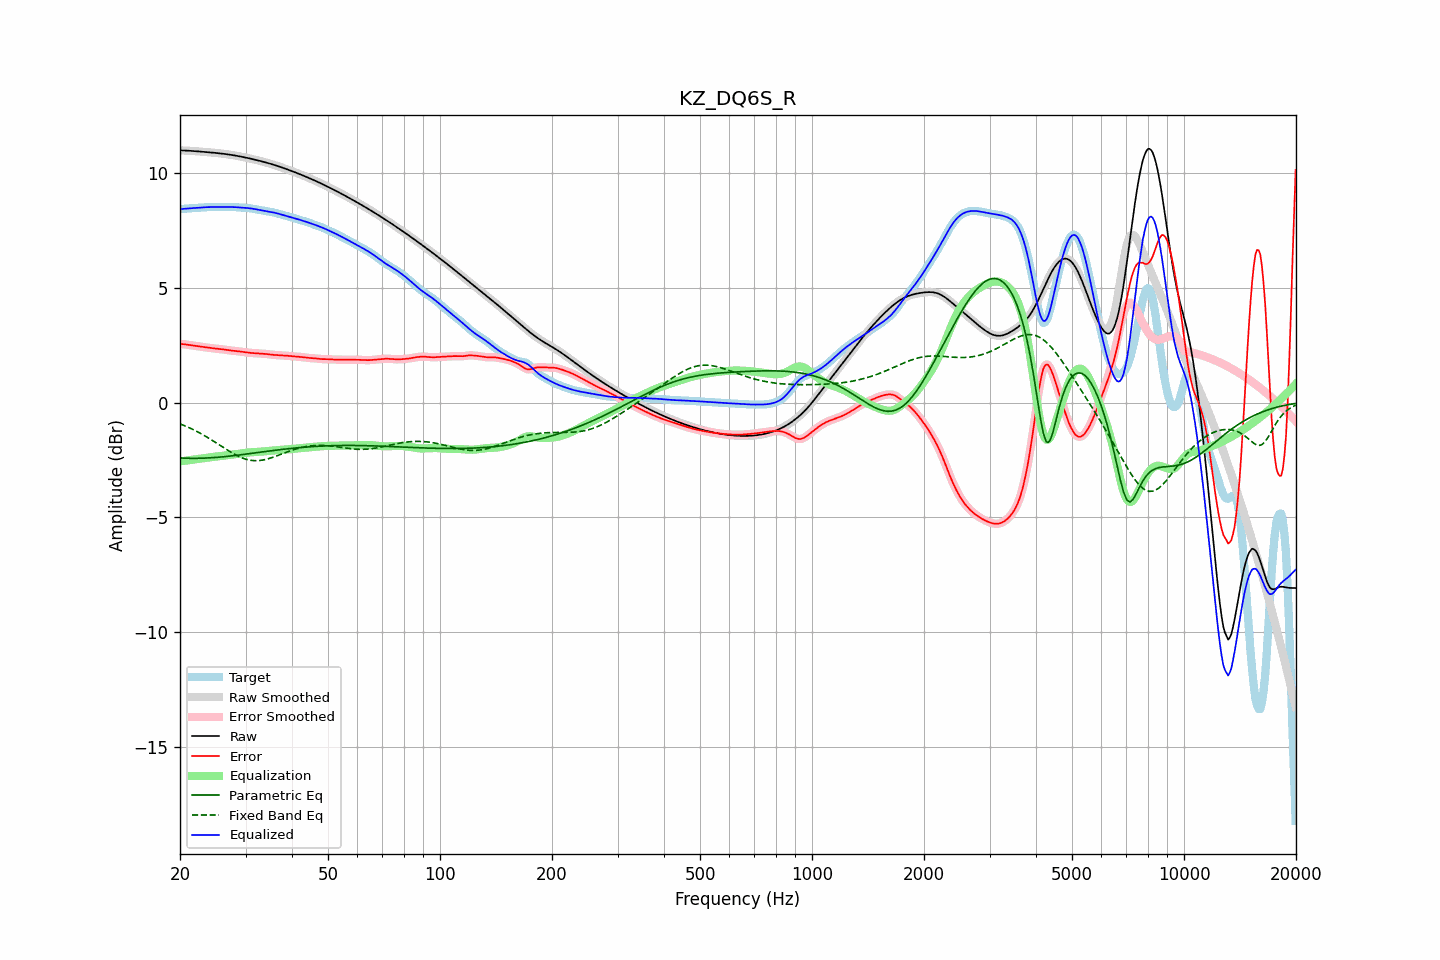

The data file committed next to this chart (first rows):
frequency, raw, error, smoothed, error_smoothed, equalization, parametric_eq, fixed_band_eq, equalized_raw, equalized_smoothed, target
20.00, 10.99, 2.56, 10.99, 2.56, -2.56, -2.41, -0.93, 8.43, 8.43, 8.44
20.20, 10.99, 2.55, 10.99, 2.55, -2.55, -2.42, -0.95, 8.44, 8.44, 8.44
20.40, 10.99, 2.55, 10.99, 2.55, -2.54, -2.42, -0.98, 8.44, 8.44, 8.44
20.61, 10.99, 2.54, 10.99, 2.54, -2.54, -2.42, -1.01, 8.45, 8.45, 8.45
20.81, 10.98, 2.53, 10.98, 2.53, -2.53, -2.42, -1.04, 8.46, 8.46, 8.45
21.02, 10.98, 2.52, 10.98, 2.52, -2.52, -2.43, -1.07, 8.46, 8.46, 8.46
21.23, 10.97, 2.51, 10.97, 2.51, -2.51, -2.43, -1.10, 8.47, 8.47, 8.47
21.44, 10.97, 2.50, 10.97, 2.50, -2.50, -2.43, -1.14, 8.47, 8.47, 8.47
21.66, 10.96, 2.49, 10.96, 2.49, -2.49, -2.43, -1.17, 8.48, 8.48, 8.48
21.87, 10.96, 2.48, 10.96, 2.48, -2.48, -2.43, -1.20, 8.48, 8.48, 8.48
22.09, 10.95, 2.47, 10.95, 2.47, -2.47, -2.43, -1.24, 8.49, 8.49, 8.49
22.31, 10.95, 2.46, 10.95, 2.46, -2.46, -2.43, -1.28, 8.49, 8.49, 8.49
22.54, 10.94, 2.45, 10.94, 2.45, -2.45, -2.43, -1.31, 8.50, 8.50, 8.50
22.76, 10.94, 2.44, 10.94, 2.44, -2.44, -2.42, -1.35, 8.50, 8.50, 8.50
22.99, 10.93, 2.43, 10.93, 2.43, -2.43, -2.42, -1.39, 8.51, 8.51, 8.50
23.22, 10.93, 2.42, 10.93, 2.42, -2.42, -2.42, -1.43, 8.51, 8.51, 8.51
23.45, 10.92, 2.41, 10.92, 2.41, -2.41, -2.42, -1.47, 8.51, 8.51, 8.51
23.69, 10.92, 2.40, 10.91, 2.40, -2.40, -2.41, -1.51, 8.52, 8.52, 8.52
23.92, 10.91, 2.39, 10.91, 2.39, -2.39, -2.41, -1.56, 8.52, 8.52, 8.52
24.16, 10.90, 2.38, 10.90, 2.38, -2.38, -2.41, -1.60, 8.52, 8.52, 8.52
24.40, 10.90, 2.37, 10.90, 2.37, -2.37, -2.40, -1.64, 8.52, 8.52, 8.53
24.65, 10.89, 2.36, 10.89, 2.36, -2.36, -2.40, -1.69, 8.53, 8.53, 8.53
24.89, 10.88, 2.36, 10.88, 2.36, -2.36, -2.39, -1.73, 8.53, 8.53, 8.53
25.14, 10.88, 2.35, 10.88, 2.35, -2.35, -2.39, -1.78, 8.53, 8.53, 8.52
25.39, 10.87, 2.34, 10.87, 2.34, -2.34, -2.38, -1.82, 8.53, 8.53, 8.52
25.65, 10.86, 2.34, 10.86, 2.34, -2.33, -2.37, -1.87, 8.53, 8.53, 8.52
25.91, 10.85, 2.33, 10.85, 2.33, -2.32, -2.37, -1.92, 8.53, 8.53, 8.53
26.16, 10.84, 2.32, 10.84, 2.32, -2.32, -2.36, -1.96, 8.53, 8.53, 8.53
26.43, 10.84, 2.31, 10.83, 2.31, -2.31, -2.35, -2.01, 8.53, 8.53, 8.53
26.69, 10.83, 2.29, 10.83, 2.29, -2.30, -2.35, -2.05, 8.53, 8.53, 8.53
26.96, 10.82, 2.28, 10.82, 2.28, -2.29, -2.34, -2.09, 8.53, 8.53, 8.53
27.23, 10.81, 2.27, 10.81, 2.27, -2.28, -2.33, -2.14, 8.53, 8.53, 8.53
27.50, 10.79, 2.27, 10.79, 2.27, -2.27, -2.32, -2.18, 8.53, 8.53, 8.53
27.77, 10.78, 2.26, 10.78, 2.26, -2.26, -2.32, -2.22, 8.52, 8.52, 8.52
28.05, 10.77, 2.25, 10.77, 2.25, -2.25, -2.31, -2.26, 8.52, 8.52, 8.52
28.33, 10.76, 2.25, 10.76, 2.25, -2.24, -2.30, -2.30, 8.51, 8.51, 8.51
28.62, 10.75, 2.24, 10.75, 2.24, -2.24, -2.29, -2.33, 8.51, 8.51, 8.51
28.90, 10.73, 2.23, 10.73, 2.23, -2.23, -2.28, -2.36, 8.51, 8.51, 8.50
29.19, 10.72, 2.22, 10.72, 2.22, -2.22, -2.27, -2.39, 8.50, 8.50, 8.50
29.48, 10.71, 2.21, 10.71, 2.21, -2.21, -2.26, -2.42, 8.50, 8.50, 8.50
29.78, 10.69, 2.20, 10.69, 2.20, -2.20, -2.26, -2.45, 8.49, 8.49, 8.49
30.08, 10.68, 2.19, 10.68, 2.19, -2.19, -2.25, -2.47, 8.49, 8.49, 8.49
30.38, 10.66, 2.18, 10.66, 2.18, -2.18, -2.24, -2.49, 8.48, 8.48, 8.48
30.68, 10.65, 2.17, 10.65, 2.17, -2.17, -2.23, -2.50, 8.47, 8.47, 8.47
30.99, 10.63, 2.17, 10.63, 2.17, -2.17, -2.22, -2.51, 8.46, 8.46, 8.46
31.30, 10.61, 2.16, 10.61, 2.16, -2.16, -2.21, -2.52, 8.45, 8.45, 8.45
31.61, 10.60, 2.16, 10.60, 2.16, -2.16, -2.20, -2.53, 8.44, 8.44, 8.44
31.93, 10.58, 2.15, 10.58, 2.15, -2.15, -2.19, -2.53, 8.43, 8.43, 8.43
32.24, 10.56, 2.15, 10.56, 2.15, -2.15, -2.18, -2.53, 8.42, 8.42, 8.42
32.57, 10.55, 2.14, 10.55, 2.14, -2.14, -2.17, -2.53, 8.40, 8.40, 8.40
32.89, 10.53, 2.14, 10.53, 2.14, -2.14, -2.16, -2.52, 8.39, 8.39, 8.39
33.22, 10.51, 2.14, 10.51, 2.14, -2.13, -2.15, -2.51, 8.38, 8.38, 8.38
33.55, 10.49, 2.13, 10.49, 2.13, -2.13, -2.14, -2.50, 8.37, 8.37, 8.36
33.89, 10.47, 2.12, 10.47, 2.12, -2.12, -2.13, -2.48, 8.35, 8.35, 8.35
34.23, 10.45, 2.11, 10.45, 2.11, -2.11, -2.12, -2.47, 8.34, 8.34, 8.34
34.57, 10.43, 2.11, 10.43, 2.11, -2.11, -2.11, -2.45, 8.33, 8.33, 8.33
34.92, 10.41, 2.10, 10.41, 2.10, -2.10, -2.11, -2.43, 8.32, 8.32, 8.32
35.27, 10.39, 2.09, 10.39, 2.09, -2.09, -2.10, -2.40, 8.30, 8.30, 8.30
35.62, 10.37, 2.08, 10.37, 2.08, -2.08, -2.09, -2.38, 8.29, 8.29, 8.29
35.97, 10.35, 2.08, 10.35, 2.08, -2.08, -2.08, -2.35, 8.27, 8.27, 8.27
... 635 more rows
